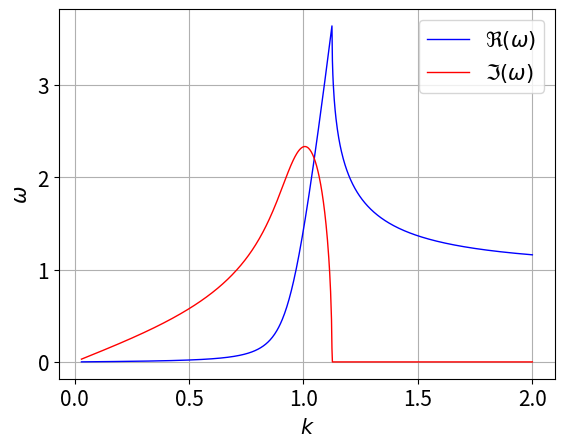

The script that saved this image: (Note: this script raises an exception after producing the figure.)
#!/usr/bin/env python
# coding: utf-8

# In[5]:


import numpy as np
import matplotlib.pyplot as plt
plt.rcParams.update({'font.size': 15})
#%config InlineBackend.figure_format='retina'


# ## Muller's Method
# 이는 Quadratic interpolation (이차 보간 방법)을 사용한 secant method이다.

# [출처](https://qt3b1s62da6s.tistory.com/414)
# 
# 선형 보간법이나 이거나 다 Lagrange family 라그랑지 패밀리 안에 포함된다. 무슨 말이냐.
# 
# 선분을 그으려면 점 두 개가 필요하다. 2차 함수를 그으려면? 점 세 개가 필요하다. 3차 함수는? 점 네 개가 필요하다.
# 
# 분명 1차 함수를 쓰는 것 보다는 2차 함수를 쓰는 것이 좀 더 해가 좋을 것이다. 그리고 3차 함수를 쓰는 것이 해가 2차 함수를 쓰는 것 보다 좋을 것이라 예상할 수 있다. 그러니까 interpolating function의 차수를 하나씩 늘려가면 interpolation의 질을 더 좋게 할 수 있다. 이런 식으로 interpolating 하는 것을 Lagrange 아저씨가 제일 먼저 한 모양이다. 그래서 이런 식의 interpolation function을 Lagrange family 라고 부른다.
# 
# 만약에 0.9와 1.2와 1.5에서의 함수값을 알 때 1.4에서의 함수값을 계산하고 싶다. 
# 그러면 이차 방정식 꼴을 유도하여, (블로그 참조)
# 
# a$x^2$ + b$x$ + c = $y$
# 에서 a, b, c에 대한 값을 각각의 값을 넣어 구하고, 이를 대입하여, $y$에 대한 식을 구한다
# 이후, 1.4 값을 대입하면, $y$ = 0,9850 이 나오는데, 만약 정해(실제로 함수의 꼴이 sin함수라면) $y$ = 0.9854로 2차 함수를 쓸 때, 1차 함수일 때 보다 더 interpolation의 질이 좋아졌다고 한다. 이렇게 구한 것이 linear interpolation이라고 함.
# 
# 아래는 1차, 2차, 정해를 비교해 놓은 그림이다.
# 녹색 점선이 정해, 검은색 x표시가 quadratic interploation이다. 빨간 x표시보다 정해에 더 가깝다는 것을 알 수 있다.
# 
# <center><figure>
# <img src = "https://t1.daumcdn.net/cfile/tistory/275D2A4D5331EFB509?original">
# 

# Muller's Formula

# <center><figure>
#   <img src="https://media.geeksforgeeks.org/wp-content/uploads/Muller-Method.png" width="400">
#   <figcaption>Image from https://www.geeksforgeeks.org/program-muller-method/</figcaption>
# </figure></center>

# $$
# Q(t) = At^2 + Bt + C
# $$
# 
# $Q(t) = 0 $ 은 복잡한 근을 찾을 수 있게 한다.
# 
# $$
# t = \frac{-B \pm \sqrt{B^2 - 4AC}}{2A}
# =
# -\frac{2C}{B \pm \sqrt{B^2 - 4AC}}
# $$
# 
# 본론으로 들어와서, 0에 가까운 루트를 선택해야하는데,
# 첫 번째 형태의 가장 작은 분자 또는 두 번째 형태의 가장 큰 분모를 선택하는 기호를 선택해야한다. 
# (그러나 수치 계산에서는 두 번째 형태는 같은 숫자의 뺄셈으로 인한 반올림 오류를 피하기 위해 바람직하다.
# 
# # ???이차방정식 해 저렇게 바뀌나
# 
# 

# A function $y = f(x)$ goes through the three points, $(x_0, y_0)$, $(x_1, y_1)$, and $(x_2, y_2)$.
# We would like to find a root of $f(x) = 0$ closer to $x_2$.
# By making change of variable $t = x - x_2$, the problem becomes finding a root $t$ closer to $0$.
# 
# Demanding $Q(0) = y_2$, $Q(t_1) = y_1$, and $Q(t_0) = y_0$ with $t_1 = x_1 - x_2$ and $t_0 = x_0 - x_2$, a parabola that goes through the three points is constructed with the coefficients
# 
# $$
# \begin{aligned}
# A &= \frac{1}{t_0 - t_1} \left(\frac{y_0 - y_2}{t_0} - \frac{y_1 - y_2}{t_1}\right) \\
# B &= -\frac{1}{t_0 - t_1} \left(t_1\frac{y_0 - y_2}{t_0} - t_0\frac{y_1 - y_2}{t_1}\right) \\
# C &= y_2 \\
# \end{aligned}
# $$
# 
# The next approximation $x_3$ is produced by the following formulas,
# 
# $$
# x_3 = x_2 - \frac{2C}{B \pm \sqrt{B^2 - 4AC}}
# $$
# 
# where the sign in the denominator is chosen such that $\left|B \pm \sqrt{B^2 - 4AC}\right|$ is maximized.

# ## Algorithm
# 
# 1. Starting from the three initial values ${x_0, x_1, x_2}$, find the next approximation $x_3$ according to Muller's formula:
# 
#     $$
#     x_3 = x_2 - \frac{2C_2}{B_2 \pm \sqrt{B_2^2 - 4A_2C_2}}
#     $$
#     
# 2. We then use this new value $x_3$ and repeat the process, using ${x_3, x_2, x_1}$ as the initial values, solving for $x_4$, $x_5$, etc.:
# 
#     $$
#     \begin{aligned}
#     x_4 &= x_3 - \frac{2C_3}{B_3 \pm \sqrt{B_3^2 - 4A_3C_3}}, \\
#     x_5 &= x_4 - \frac{2C_4}{B_4 \pm \sqrt{B_4^2 - 4A_4C_4}}, \\
#     &\ \vdots \\
#     x_n &= x_{n - 1} - \frac{2C_{n - 1}}{B_{n - 1} \pm \sqrt{B_{n - 1}^2 - 4A_{n - 1}C_{n - 1}}}, \\
#     \end{aligned}
#     $$
#     
# 3. The iteration stops when we reach a sufficiently high level of precision (a sufficiently small difference between $x_n$ and $x_{n - 1}$).
# 
# *Note* that $x_n$ can be complex.

# # Implementation

# In[22]:


import cmath

def muller_while(f, x0x1x2, predicate):
    """Muller 방식으로 root값 구하는 함수
    
    :param f:
        f(x)
    :param x0x1x2:
        Three initial guesses
    :param predicate:
        A callable that accepts three arguments:
        A predicate function which takes three arguments
            - i : the iteration count 즉, 횟수
            - xy : a pair of the midpoint and the function value in the current iteration :현재 반복에서 중간점과 함수 값의 쌍
            - dx : the change of the x value :x값의 변화 정도
        and returns boolean: #불 연산자를 return 함
            - If True, the search continues.   True면 조사가 연속적이다
            - If False, the search terminates. False면 조사가 한계가 있다.
            
    이것과 비교하여 이해
    supergolden = muller_while(lambda x: x ** 3 - x ** 2 - 1, (1, 2, 3), 
                           lambda i, xy, dx: abs(xy[1]) > 1e-10) #dx값을 while을 이용하여
    """
    x0, x1, x2 = map(complex, x0x1x2)
    #Map함수에 int, complex를 넣고 만들면, 마치 변수 하나에 세개를 압축하듯, 자유자재로 정수나 복소수를 하나의 변수에 저장할 수 있다.
    
    f0, f1, f2 = f(x0), f(x1), f(x2) 
    i, x3, f3 = 0, float("nan"), float("nan")
    #일단 튜플로 나타내지만, 각각의 값은 변할 수 있음. 그리고 그걸 이용해서 계속하여 함수를 반복시킬 거다.
    
    def muller_root():
        nonlocal i, x3, f3
        
        t0   , t1,   =  x0 - x2     , x1 - x2
        term0, term1 = (f0 - f2)/t0, (f1 - f2)/t1
        denom = t0 - t1
        
        A = (term0 - term1) / denom
        B = (t0*term1 - t1*term0) / denom
        C = f2    
        #각각의 계수를 구하는 위의 공식에 똑같이 대입한 것, 어렵지 않다.
        
        sqrt_discriminant = cmath.sqrt(B**2 - 4*A*C)
        dx = -2*C / max(B + sqrt_discriminant, B - sqrt_discriminant, key = abs) 
        x3 = x2 + dx #x3을 구하는 근의 공식 완성
        f3 = f(x3) #x3을 넣었을 때 함수 값.
        i += 1 #횟수 증가
        return i, (x3, f3), dx #xy[1] = f3을 뜻함, 즉 함수 값이 원하는 만큼 작아지면, 그만큼 횟수가 증가하며 정확도가 증가하겠지.
    
    while predicate(*muller_root()):
        x0, x1, x2 = x1, x2, x3 #계산하여 나온 x1, x2, x3을 초기값으로 돌림
        f0, f1, f2 = f1, f2, f3 #계산하여 나온 f1, f2, f3값을 다시 초기값으로 돌림 
    #그리고 lambda의 조건문을 달성시킬 때 까지 다시 반복시킴
    return x3


# In[19]:


#Map함수에 int, complex를 넣고 만들면, 마치 변수 하나에 세개를 압축하듯, 자유자재로 정수나 복소수를 하나의 변수에 저장할 수 있다.
a0a1a2 = 1, 2, 3
a0, a1, a2 = map(int, a0a1a2)
print(a0, a1, a2)


# In[8]:


supergolden = muller_while(lambda x: x ** 3 - x ** 2 - 1, (1, 2, 3), 
                           lambda i, xy, dx: abs(xy[1]) > 1e-10)
supergolden


# ## Notice the result can be complex.

# # Complex Logarithm(복소 대수)

# In[51]:


z0z1z2 = (1 + .1j, 1 + .5j, 1 + .9j)

z_approx = muller_while(lambda z: 1j * cmath.log(z) + cmath.pi/2, z0z1z2,
                        lambda i, zf, dz: abs(zf[1]) > 1e-10)

print(f"real(z) = {z_approx.real}, imag(z) = {z_approx.imag}")


# # Two-Stream Instability

# two-stream instability = 흔한 플라즈마 물리의 불안정성.
# 그것은 플라즈마안에 주입되는 전기입자들의 흐름으로 발생, 아니면 다른 종(이온이나 전자)가 다른 drift Velocities를 가질 수 있도록 플라즈마를 따라 전류를 설정하면서 발생.
# 입자의 에너지는 플라즈마파의 excitation으로 발생할 수 있다.
# 
# cold, uniform(같은 형태의), 자성이 없는 플라즈마를 고려해보자. 이온은 고정되어 있고 전자들은 $v_0$의 속도를 가질때, dispersion relation(분산관계)는
# 
# 
# $$
# (1)　　　\omega_p^2 \left[\frac{m_e/m_i}{\omega^2} + \frac{1}{(\omega - k v_0)^2}\right] 
# $$
# 
# 이때, where $\omega$ is the wave frequency, $k$ the wave number, $m_e/m_i$ the ratio of electron-to-ion mass, and $\omega_p$ is the electron plasma frequency.
# 
# 그리고
# 
# For $k \rightarrow \infty$, we find
# 
# $$
# (2)　　　　　f_k(\omega) \approx \omega_p^2 \frac{m_e/m_i}{\omega^2} - 1
# $$
# 
# Therefore, the solution of $f_k(\omega) = 0$ for large $k$ should approach
# 
# $$
# (3)　　　　　\omega(k \rightarrow \infty) = \sqrt{\frac{m_e}{m_i}} \omega_p
# $$
# 
# Assuming, $v_0 = \omega_p = 43$ and $m_e/m_i = 1/43^2$,
# we search for roots of $f_k(\omega) = 0$ starting from a large value of $k$ and moving to small values:

# In[60]:


# f_k(w)를 정의
def dispersion_relation(k, w):
    v0, wp, me_mi = 43, 43, 1 / 43**2
    return 1 - wp**2 * (me_mi/w**2 + 1/(w - k*v0)**2)
# 어려운 것 없이 1번 식에 대입.

# k가 주어지면 관계를 푸는 함수를 정의
def single_step(k, winit):
    max_w = max(winit, key = abs)
    # key에 함수를 값으로 넣는다. 여기엔 lambda도 이용할 수 있다. key= function을 기준으로 최대, 최솟값을 찾는다.
    # 즉, max_w는 winit 요소 중에서 절댓값으로 최대인 것을 뽑아낸다.
    
    return muller_while(lambda w: dispersion_relation(k, w), winit,
                       lambda i, xy, dw: abs(dw) > 1e-7*abs(max_w) )
    #winit은 복소수의 꼴을 받기 때문에, 크기의 한도를 정할때 abs를 통해서 그 한도를 정해야 한다. 이것이 위에 것과의 차이임.
    

# define the k space
ks = np.linspace(2, .03, 1000)

# fist three gusses of omega 
# k가 커지면 $w_p / (m_e/m_i) = 1$
ws = [1 + .1j, 1, 1. - .1j]

#k 값을 넘어 solution을 찾자
for k in ks:
    ws.append(single_step(k, ws[-3:]))
    
# 처음 three guesses를 지우자.
ws = ws[3:]

plt.figure()
plt.plot(ks, [w.real for w in ws], "-b", linewidth = 1, label = "$\\Re(\\omega)$")
plt.plot(ks, [w.imag for w in ws], "-r", linewidth = 1, label = "$\\Im(\\omega)$")
plt.xlabel("$k$")
plt.ylabel("$\\omega$")
plt.legend()
plt.grid()
plt.show()


# In[65]:


# f_k(w)를 정의
def dispersion_relation(k, w):
    v0, wp, me_mi = 43, 43, 1 / 43**2
    return 1 - wp**2 * (me_mi/w**2 + 1/(w - k*v0)**2)
# 어려운 것 없이 1번 식에 대입.

# k가 주어지면 관계를 푸는 함수를 정의
def single_step(k, winit):
    max_w = max(winit, key = abs)
    # key에 함수를 값으로 넣는다. 여기엔 lambda도 이용할 수 있다. key= function을 기준으로 최대, 최솟값을 찾는다.
    # 즉, max_w는 winit 요소 중에서 절댓값으로 최대인 것을 뽑아낸다.
    
    return muller_while(lambda w: dispersion_relation(k, w), winit,
                       lambda i, xy, dw: dw > 1e-7*max_w)
    # winit은 복소수의 꼴을 받기 때문에, 크기의 한도를 정할때 abs를 통해서 그 한도를 정해야 한다. 이것이 위에 것과의 차이임.
    # 아래 보면 알 수 있듯이, complex와 complex(int든 float든 다)는 비교가 불가능, 연산하려면 complex는 반드시 abs 꼴이여야 함.
    

# define the k space
ks = np.linspace(2, .03, 1000)

# fist three gusses of omega 
# k가 커지면 $w_p / (m_e/m_i) = 1$
ws = [1 + .1j, 1, 1. - .1j]

#k 값을 넘어 solution을 찾자
for k in ks:
    ws.append(single_step(k, ws[-3:]))
    
# 처음 three guesses를 지우자.
ws = ws[3:]

plt.figure()
plt.plot(ks, [w.real for w in ws], "-b", linewidth = 1, label = "$\\Re(\\omega)$")
plt.plot(ks, [w.imag for w in ws], "-r", linewidth = 1, label = "$\\Im(\\omega)$")
plt.xlabel("$k$")
plt.ylabel("$\\omega$")
plt.legend()
plt.grid()
plt.show()


# In[76]:


# f_k(w)를 정의
def dispersion_relation(k, w):
    v0, wp, me_mi = 43, 43, 1 / 43**2
    print(1 - wp**2 * (me_mi/w**2 + 1/(w - k*v0)**2))
    return 1 - wp**2 * (me_mi/w**2 + 1/(w - k*v0)**2)
# 어려운 것 없이 1번 식에 대입.

# k가 주어지면 관계를 푸는 함수를 정의
def single_step(k, winit):
    max_w = max(winit, key = abs)
    # key에 함수를 값으로 넣는다. 여기엔 lambda도 이용할 수 있다. key= function을 기준으로 최대, 최솟값을 찾는다.
    # 즉, max_w는 winit 요소 중에서 절댓값으로 최대인 것을 뽑아낸다.
    
    return muller_while(lambda w: dispersion_relation(k, w), winit,
                       lambda i, xy, dw: abs(dw) > 1e-7 )
    #winit은 복소수의 꼴을 받기 때문에, 크기의 한도를 정할때 abs를 통해서 그 한도를 정해야 한다. 이것이 위에 것과의 차이임.
    # 이렇게 되면 위와 달리 그래프가 반대로 뒤집혀짐. 이는 절댓값을 안취하면 dispersion_relation에 의하여 음수 값이 나오고, 음수값은 항상 1e-7보다 작기때문에
    # 모든 x 값에 대하여 muller_while이 진행되고 그로 인해 나오는 결과값이 그래프에 그려짐에 따라 음수값이 그려지게 되는 것.

# define the k space
ks = np.linspace(2, .03, 1000)

# fist three gusses of omega 
# k가 커지면 $w_p / (m_e/m_i) = 1$
ws = [1 + .1j, 1, 1. - .1j]
print(ws)
#k 값을 넘어 solution을 찾자
for k in ks:
    ws.append(single_step(k, ws[-3:]))

# 처음 three guesses를 지우자.
ws = ws[3:]

plt.figure()
plt.plot(ks, [w.real for w in ws], "-b", linewidth = 1, label = "$\\Re(\\omega)$")
plt.plot(ks, [w.imag for w in ws], "-r", linewidth = 1, label = "$\\Im(\\omega)$")
plt.xlabel("$k$")
plt.ylabel("$\\omega$")
plt.legend()
plt.grid()
plt.show()


# In[ ]:





# In[49]:


winit = [-4, -3, -2]
max_w = max(winit)
max_s = max(winit, key = abs)
print(f" 정수로 봤을 때 가장 큰 수{max_w}, 절댓값으로 봤을 때 가장 큰 수: {max_s}")


# 우리는 파동의 빈도(작은 k에 대해서 복소수의 꼴을 가지는)를 볼 수 있고, 그 지역에서 파동의 상승과 댐핑을 가리킨다.
